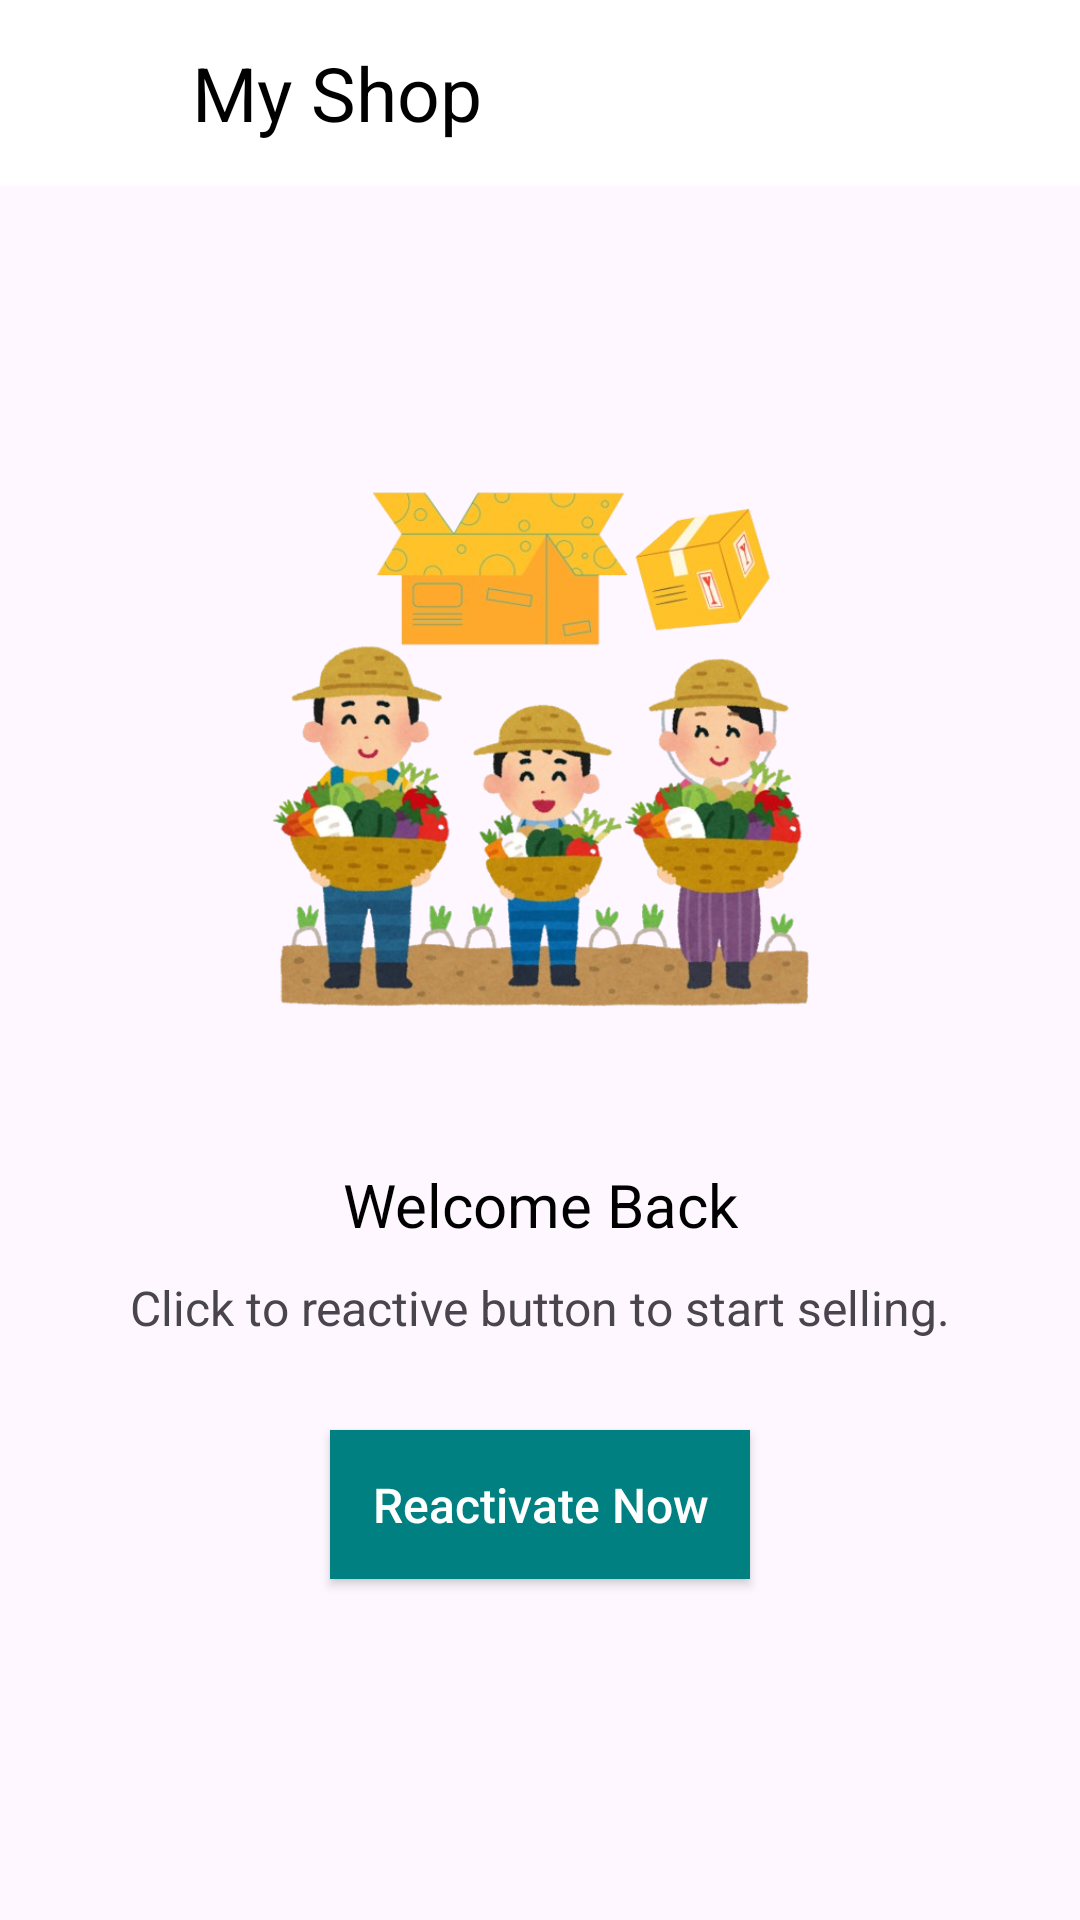

Write the Android layout XML for this screen, with the resource values it uses.
<!-- AndroidManifest.xml: application theme Theme.AgroSpreadDraft -->
<!-- res/layout/activity_start_selling.xml -->
<LinearLayout xmlns:android="http://schemas.android.com/apk/res/android"
    xmlns:tools="http://schemas.android.com/tools"
    android:layout_width="match_parent"
    android:layout_height="match_parent"
    android:orientation="vertical">

    <RelativeLayout
        android:layout_width="match_parent"
        android:layout_height="wrap_content"
        android:background="@color/white"
        >

        <Button
            android:id="@+id/backButton"
            style="@style/TransparentButton"
            android:layout_width="50dp"
            android:layout_height="62dp"
            android:drawableStart="@drawable/baseline_arrow_back_24"
            android:padding="14dp"
            tools:ignore="SpeakableTextPresentCheck" />

        <TextView
            android:id="@+id/socialTextView"
            android:layout_width="wrap_content"
            android:layout_height="wrap_content"
            android:text="@string/my_shop"
            android:padding="14dp"
            android:layout_toEndOf="@+id/backButton"
            android:textColor="@color/black"
            android:textSize="25sp"
            />
    </RelativeLayout>

    <ImageView
        android:layout_width="wrap_content"
        android:layout_height="276dp"
        android:layout_marginStart="90dp"
        android:layout_marginTop="50dp"
        android:layout_marginEnd="90dp"
        android:src="@drawable/start_selling"
        tools:ignore="ContentDescription,ImageContrastCheck" />

    <TextView
        android:layout_width="match_parent"
        android:layout_height="wrap_content"
        android:text="@string/welcome_back"
        android:textAlignment="center"
        android:textSize="20sp"
        android:textColor="@color/black"
        android:layout_gravity="center_horizontal"/>

    <TextView
        android:layout_width="match_parent"
        android:layout_height="wrap_content"
        android:text="@string/click"
        android:textAlignment="center"
        android:textSize="16sp"
        android:layout_marginTop="10dp"
        android:layout_gravity="center_horizontal"/>

    <Button
        android:id="@+id/reactivateSelling"
        android:layout_width="wrap_content"
        android:textAllCaps="false"
        android:text="@string/reactivate_now"
        android:textColor="@color/white"
        android:textSize="16sp"
        android:padding="14dp"
        android:layout_marginTop="30dp"
        android:layout_gravity="center"
        android:background="#008080"
        android:layout_height="wrap_content"/>

</LinearLayout>
<!-- resources referenced by this layout -->
<resources>
  <color name="black">#FF000000</color>
  <color name="white">#FFFFFFFF</color>
  <!-- drawable start_selling: png bitmap (drawable, 319599 bytes) -->
  <string name="click">Click to reactive button to start selling.</string>
  <string name="my_shop">My Shop</string>
  <string name="reactivate_now">Reactivate Now</string>
  <string name="welcome_back">Welcome Back</string>
  <style name="TransparentButton">
          <item name="android:background">@android:color/transparent</item>
          <item name="android:textColor">@color/black</item>
          <item name="android:padding">10dp</item>
          <item name="android:textSize">16sp</item>
      </style>
  <style name="Theme.AgroSpreadDraft" parent="Base.Theme.AgroSpreadDraft" />
  <style name="Base.Theme.AgroSpreadDraft" parent="Theme.Material3.DayNight.NoActionBar">
          
          
      </style>
</resources>
